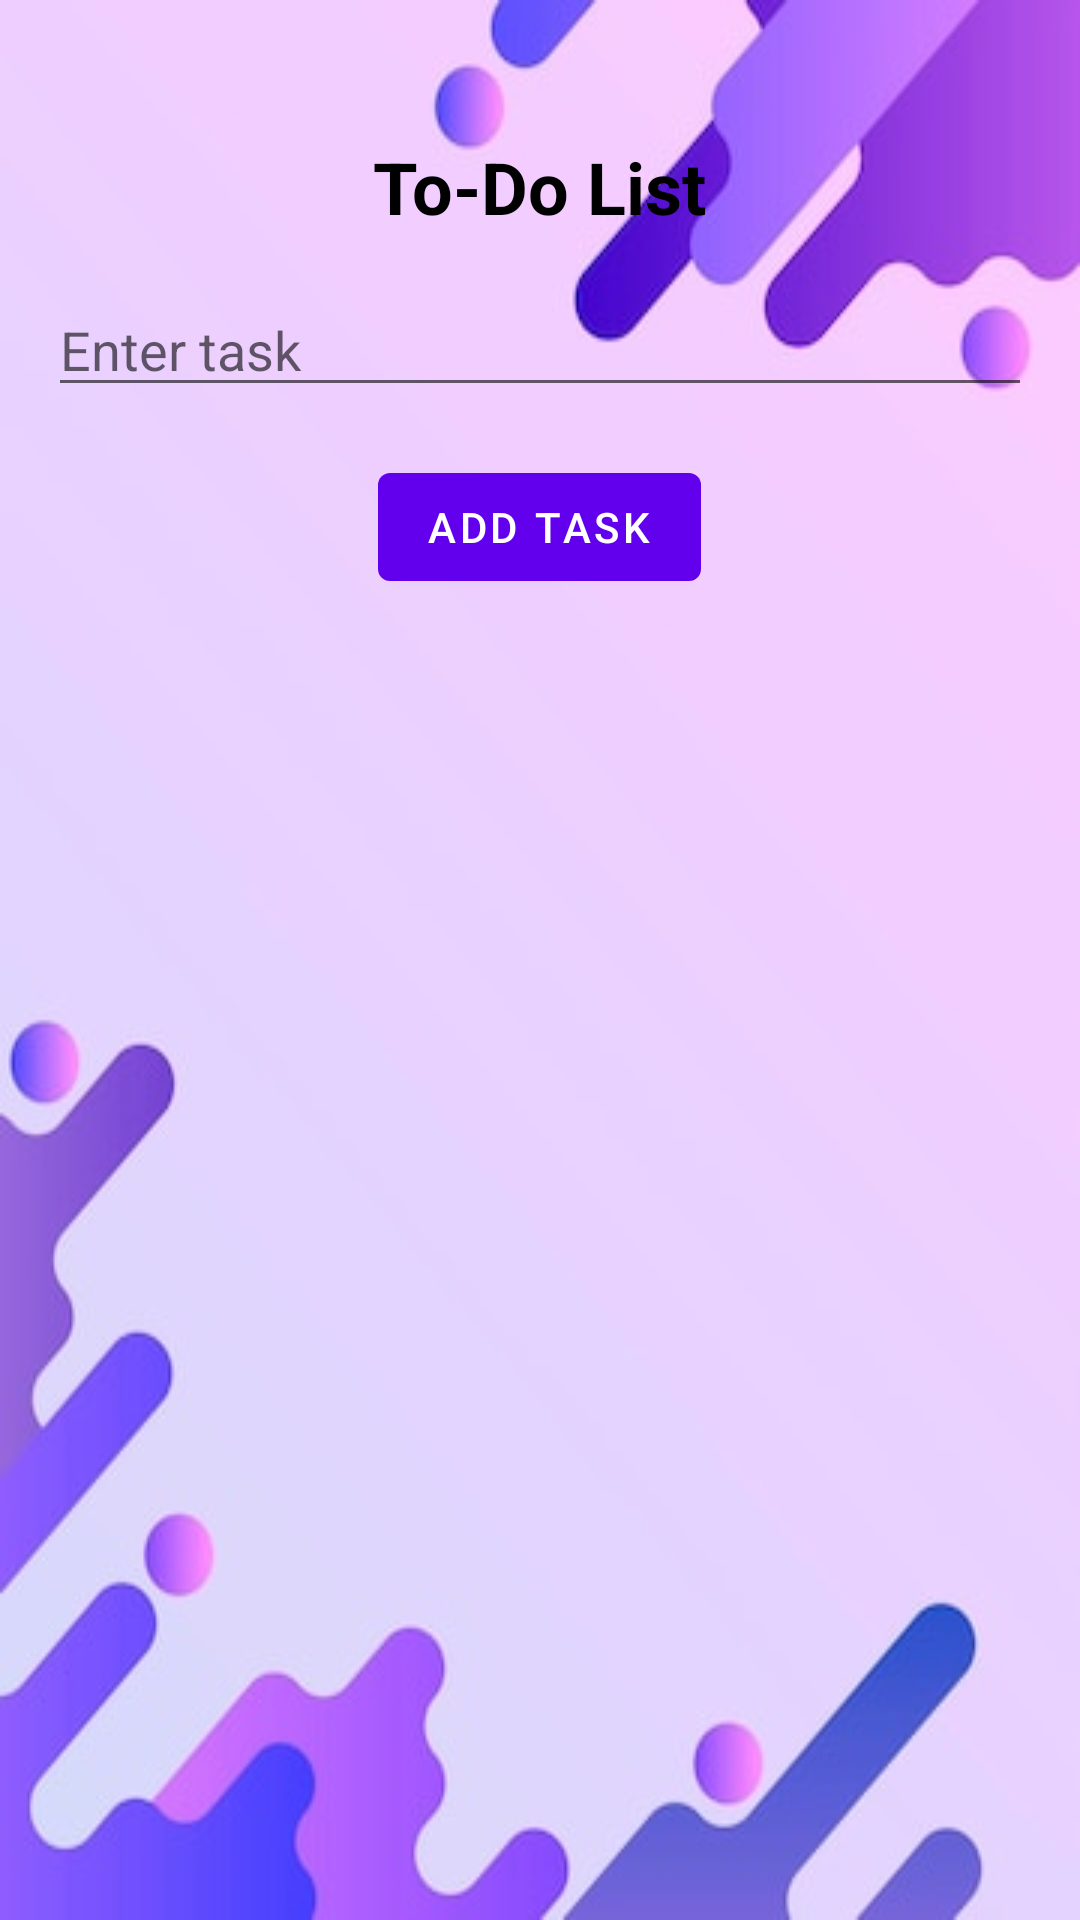

Reconstruct the res/layout file that produces this screen, plus the resources it refers to.
<!-- AndroidManifest.xml: application theme Theme.Practice -->
<!-- res/layout/activity_todo.xml -->
<?xml version="1.0" encoding="utf-8"?>
<LinearLayout xmlns:android="http://schemas.android.com/apk/res/android"
    android:layout_width="match_parent"
    android:layout_height="match_parent"
    android:orientation="vertical"
    android:padding="16dp"
    android:background="@drawable/lol">

    
    <TextView
        android:layout_width="wrap_content"
        android:layout_height="wrap_content"
        android:text="To-Do List"
        android:textSize="24sp"
        android:textStyle="bold"
        android:layout_marginTop="30dp"
        android:layout_gravity="center"
        android:layout_marginBottom="16dp"
        android:textColor="@color/black"/>

    
    <EditText
        android:id="@+id/editTextTask"
        android:layout_width="match_parent"
        android:layout_height="wrap_content"
        android:hint="Enter task"
        android:inputType="text"
        android:layout_marginBottom="16dp"/>

    
    <Button
        android:id="@+id/buttonAdd"
        android:layout_width="wrap_content"
        android:layout_height="wrap_content"
        android:text="Add Task"
        android:layout_gravity="center"/>

    
    <ScrollView
        android:layout_width="match_parent"
        android:layout_height="0dp"
        android:layout_weight="1"
        android:layout_marginTop="16dp">

        <LinearLayout
            android:id="@+id/linearLayoutTasks"
            android:layout_width="match_parent"
            android:layout_height="wrap_content"
            android:orientation="vertical"/>

    </ScrollView>
</LinearLayout>
<!-- resources referenced by this layout -->
<resources>
  <!-- drawable lol: jpg bitmap (drawable, 17711 bytes) -->
  <style name="Theme.Practice" parent="Base.Theme.Practice" />
  <style name="Base.Theme.Practice" parent="Theme.MaterialComponents.Light.NoActionBar">
          
          
      </style>
  <!-- not gathered from this repository: default colours our renderer supplied (Android Studio template values) -->
  <color name="black">#FF000000</color>
</resources>
